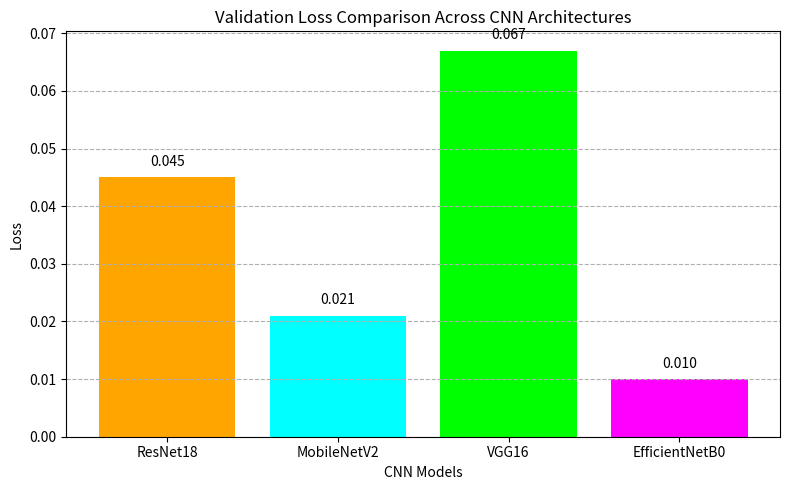

This chart was generated by the following Python code: (Note: this script raises an exception after producing the figure.)
import matplotlib.pyplot as plt

models = ["ResNet18","MobileNetV2","VGG16","EfficientNetB0"]

validation_loss = [
    0.045,
    0.021,
    0.067,
    0.010
]

colors = ["orange","cyan","lime","magenta"]

plt.figure(figsize=(8,5))
bars = plt.bar(models, validation_loss, color=colors)

plt.ylabel("Loss")
plt.xlabel("CNN Models")
plt.title("Validation Loss Comparison Across CNN Architectures")

for bar in bars:
    plt.text(
        bar.get_x()+bar.get_width()/2,
        bar.get_height()+0.002,
        f"{bar.get_height():.3f}",
        ha='center'
    )

plt.grid(axis='y', linestyle='--')
plt.tight_layout()

plt.savefig("results/validation_loss_comparison.png", dpi=300)
plt.show()
